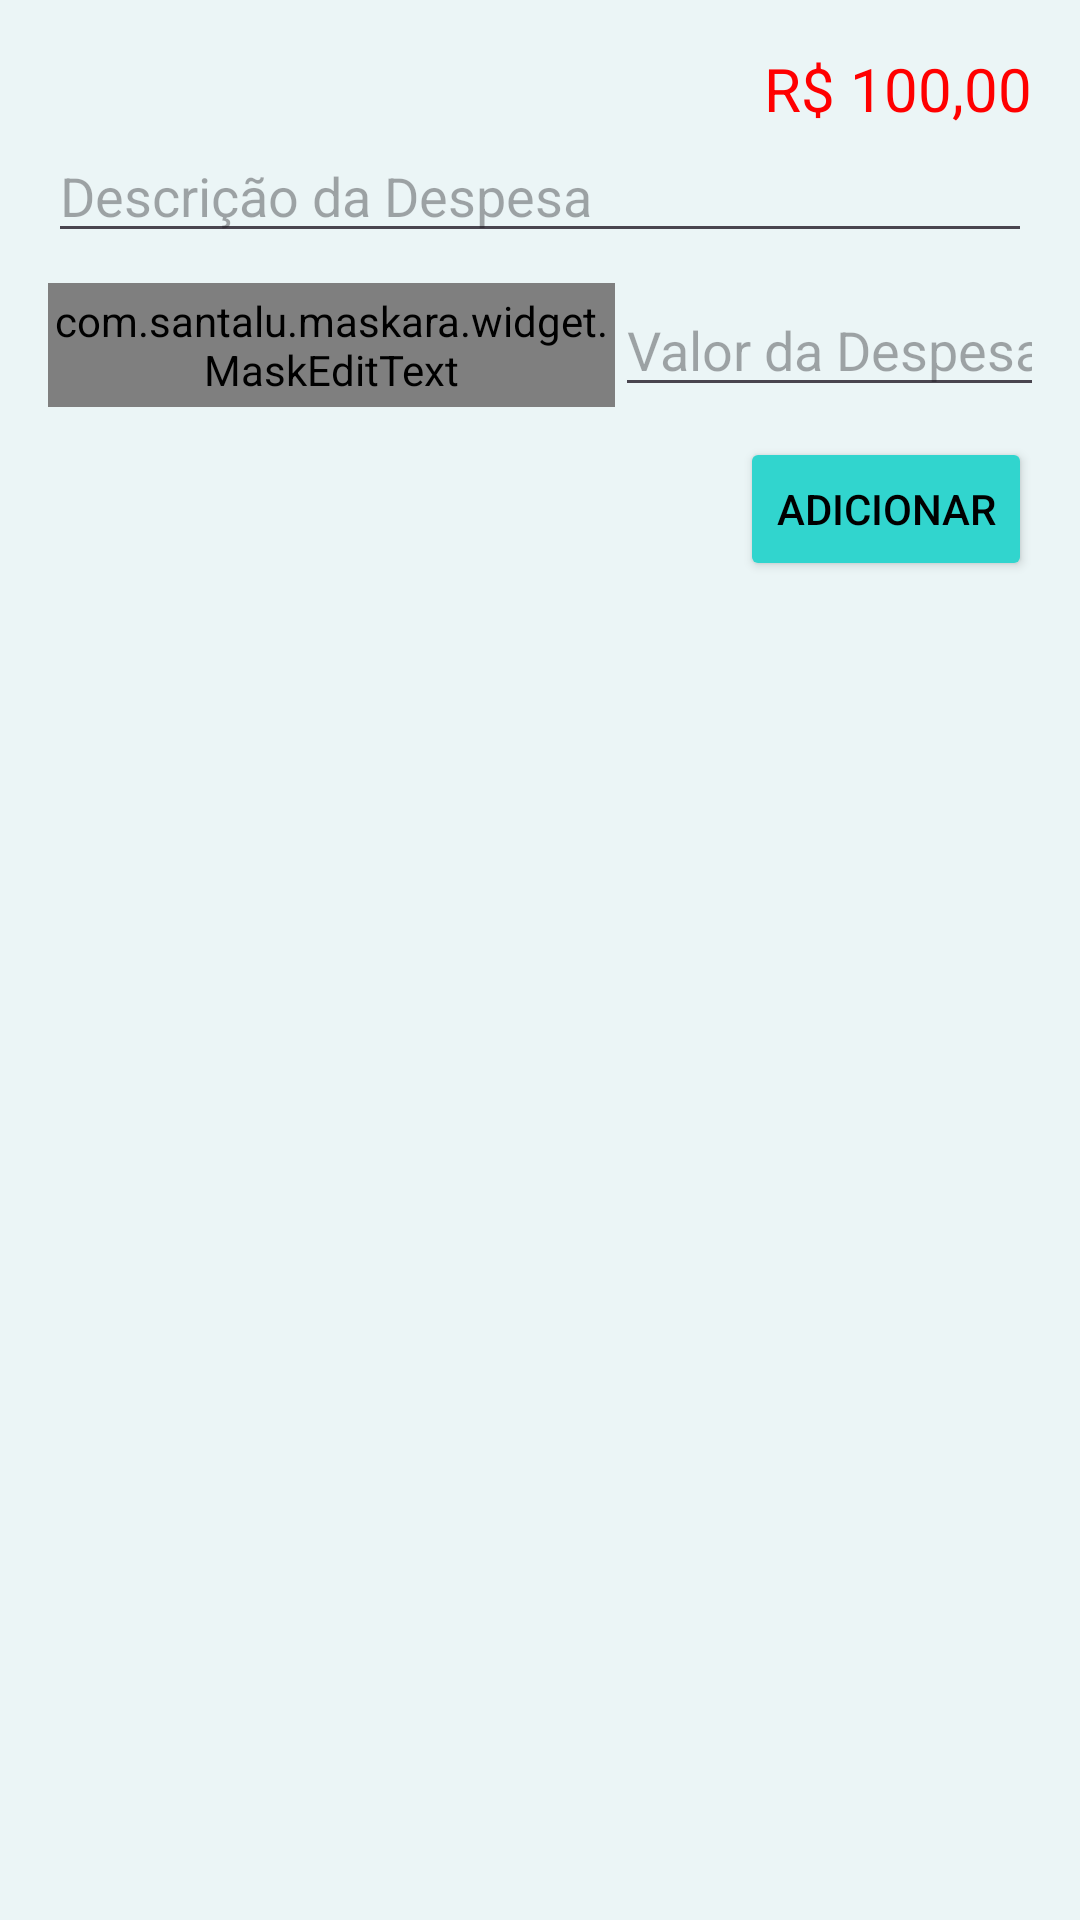

Write the Android layout XML for this screen, with the resource values it uses.
<!-- AndroidManifest.xml: activity theme Theme.ArDispositivosMoveis -->
<!-- res/layout/fragment_despesa.xml -->
<?xml version="1.0" encoding="utf-8"?>
<androidx.core.widget.NestedScrollView xmlns:android="http://schemas.android.com/apk/res/android"
    xmlns:app="http://schemas.android.com/apk/res-auto"
    xmlns:tools="http://schemas.android.com/tools"
    android:layout_width="match_parent"
    android:layout_height="match_parent"
    android:background="#EBF5F6"
    tools:context=".DespesaFragment">

    <LinearLayout
        android:layout_width="match_parent"
        android:layout_height="match_parent"
        android:orientation="vertical"
        android:padding="16dp"
        android:paddingTop="10dp">

        <TextView
            android:layout_width="match_parent"
            android:layout_height="match_parent"
            android:gravity="end"
            android:text="R$ 100,00"
            android:textColor="#FF0000"
            android:textSize="20dp" />

        <EditText
            android:id="@+id/descricao_despesa"
            android:layout_width="match_parent"
            android:layout_height="match_parent"
            android:hint="Descrição da Despesa" />

        <LinearLayout
            android:layout_width="match_parent"
            android:layout_height="match_parent"
            android:orientation="horizontal">

            <com.santalu.maskara.widget.MaskEditText
                android:id="@+id/data_despesa"
                android:layout_width="189dp"
                android:layout_height="match_parent"
                android:layout_marginTop="10dp"
                android:hint="Data da Despesa"
                android:inputType="date"
                app:mask="##/##/####" />

            <EditText
                android:id="@+id/valor_despesa"
                android:layout_width="189dp"
                android:layout_height="match_parent"
                android:layout_marginTop="10dp"
                android:hint="Valor da Despesa"
                android:inputType="numberDecimal" />
        </LinearLayout>

        <Button
            android:id="@+id/button_adicionar"
            android:layout_width="wrap_content"
            android:layout_height="wrap_content"
            android:layout_gravity="end"
            android:layout_marginTop="10dp"
            android:backgroundTint="#31D5CE"
            android:text="@string/previous"
            android:textColor="@color/black" />

        <include
            android:id="@+id/recyclerview_despesa"
            layout="@layout/activity_list_lancamento" />

    </LinearLayout>
</androidx.core.widget.NestedScrollView>
<!-- res/layout/activity_list_lancamento.xml (included above) -->
<?xml version="1.0" encoding="utf-8"?>
<androidx.constraintlayout.widget.ConstraintLayout xmlns:android="http://schemas.android.com/apk/res/android"
    android:layout_width="match_parent"
    android:layout_height="match_parent">

    <androidx.recyclerview.widget.RecyclerView
        android:layout_width="match_parent"
        android:layout_height="match_parent"
        android:id="@+id/recyclerview_lancamentos"/>

</androidx.constraintlayout.widget.ConstraintLayout>
<!-- resources referenced by this layout -->
<resources>
  <string name="previous">Adicionar</string>
  <style name="Theme.ArDispositivosMoveis" parent="Base.Theme.ArDispositivosMoveis" />
  <style name="Base.Theme.ArDispositivosMoveis" parent="Theme.Material3.DayNight.NoActionBar">
          
          
      </style>
  <!-- not gathered from this repository: default colours our renderer supplied (Android Studio template values) -->
  <color name="black">#FF000000</color>
</resources>
